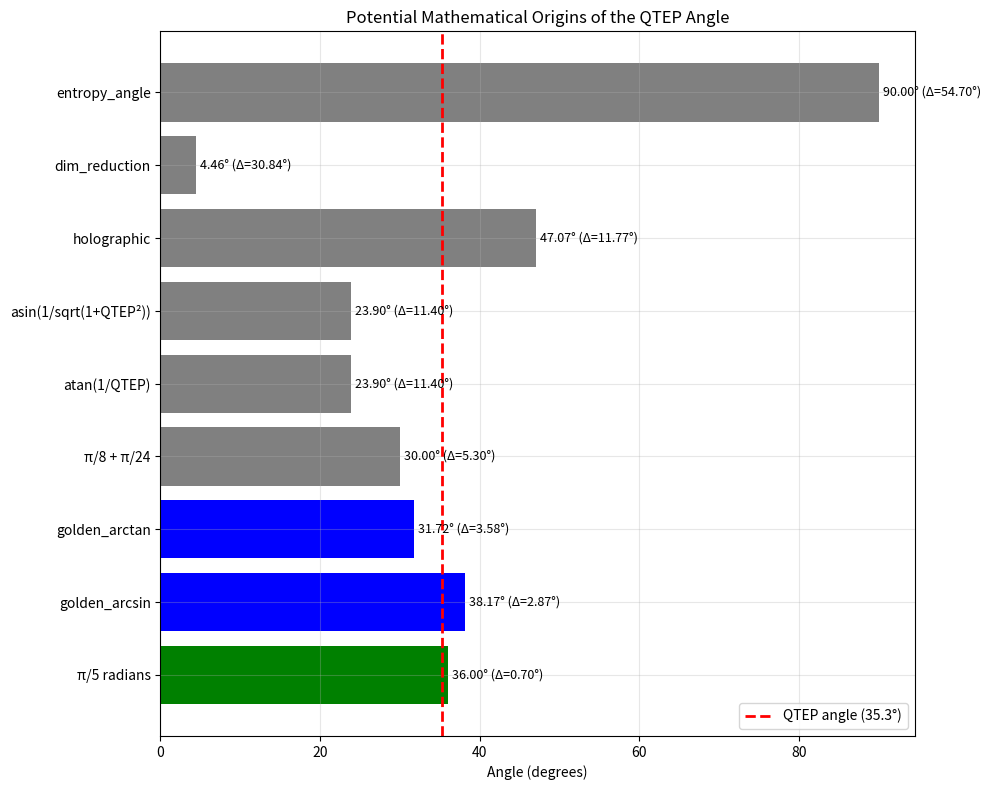
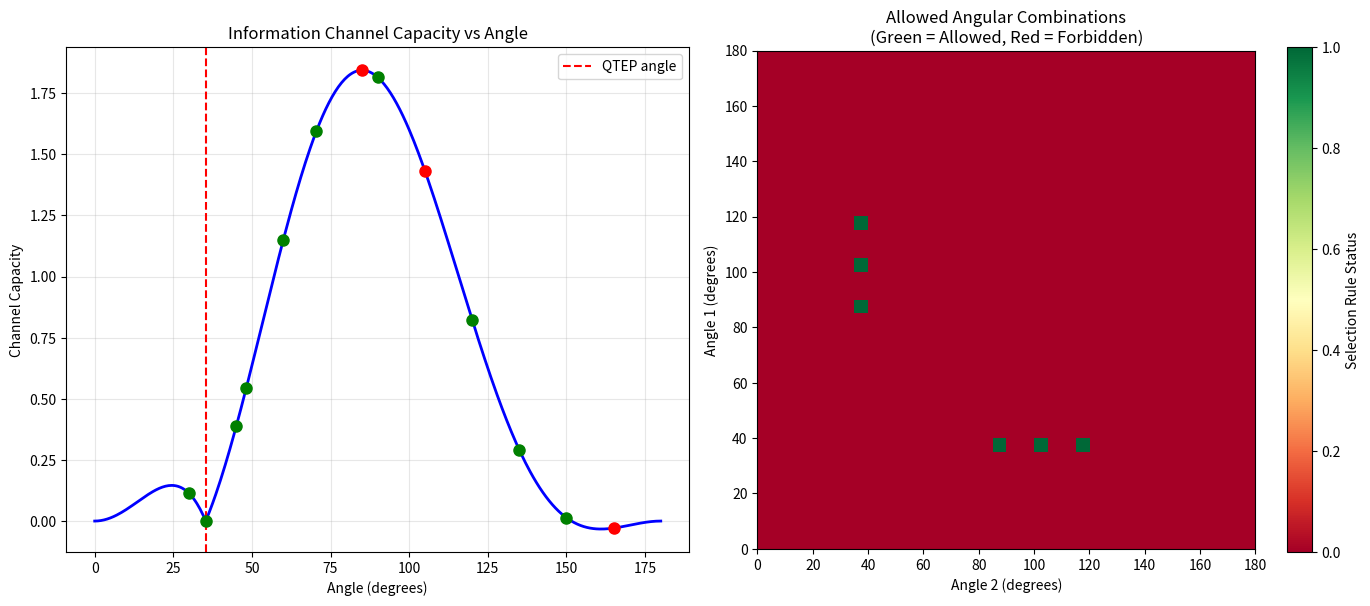
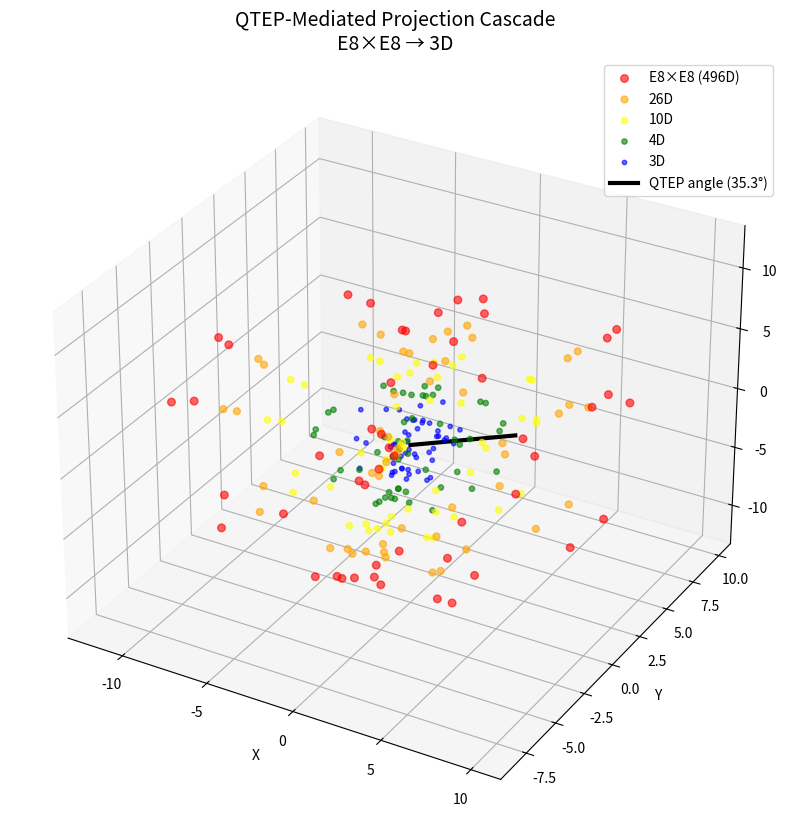
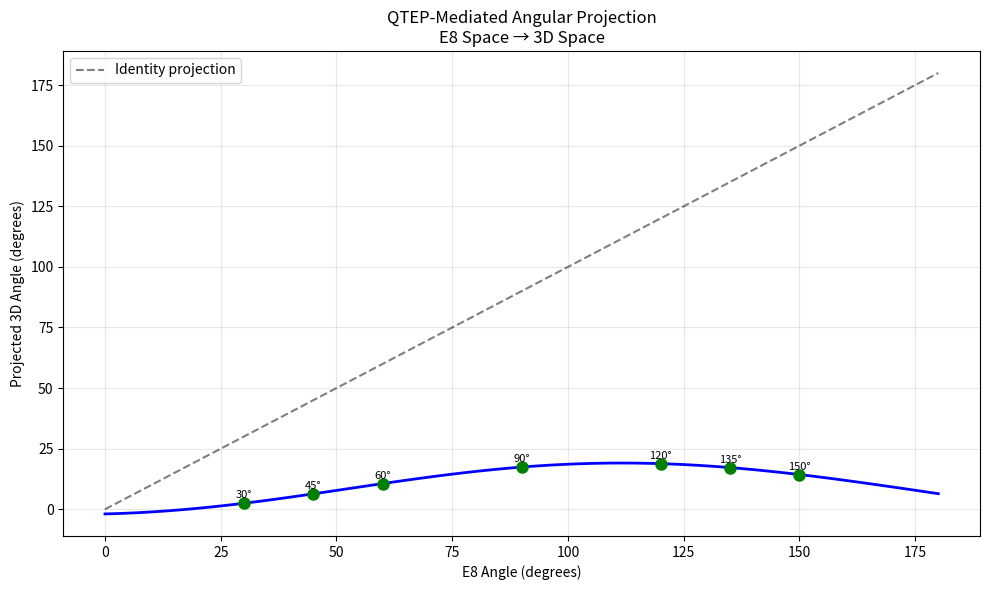

Generate these figures, in order, with matplotlib:
"""
QTEP-Mediated Projection Theory
===============================

Mathematical framework for understanding how the Quantum-Thermodynamic Entropy 
Partition (QTEP) mediates dimensional reduction from E8×E8 to observable 3D space.
"""

import numpy as np
from scipy.linalg import expm, logm
from scipy.special import gamma
import matplotlib.pyplot as plt
from mpl_toolkits.mplot3d import Axes3D
from typing import Tuple, List, Dict
import sympy as sp


class QTEPProjectionFramework:
    """Mathematical framework for QTEP-mediated projections."""
    
    def __init__(self):
        self.qtep_ratio = 2.257
        self.qtep_angle = 35.3  # degrees
        self.e8_dimension = 248
        self.heterotic_dimension = 496  # E8×E8
        
        # Coherent and decoherent entropy components
        self.s_coh = np.log(2)  # ≈ 0.693
        self.s_decoh = np.log(2) - 1  # ≈ -0.307
        
        # Information processing rate
        self.gamma_rate = 1.89e-29  # s^-1
        
    def qtep_projection_operator(self, n_dim: int) -> np.ndarray:
        """
        Construct the QTEP projection operator for n-dimensional space.
        
        The operator encodes the entropy partition constraints during
        dimensional reduction.
        """
        # Create base projection matrix
        P = np.zeros((n_dim, n_dim))
        
        # QTEP constraint matrix
        theta_qtep = np.radians(self.qtep_angle)
        
        # Coherent subspace projector
        P_coh = np.zeros((n_dim, n_dim))
        coh_dim = int(n_dim * self.qtep_ratio / (1 + self.qtep_ratio))
        P_coh[:coh_dim, :coh_dim] = np.eye(coh_dim)
        
        # Decoherent subspace projector
        P_decoh = np.eye(n_dim) - P_coh
        
        # QTEP-mediated coupling
        coupling = np.zeros((n_dim, n_dim))
        for i in range(min(coh_dim, n_dim - coh_dim)):
            coupling[i, coh_dim + i] = np.sin(theta_qtep)
            coupling[coh_dim + i, i] = np.sin(theta_qtep)
        
        # Full QTEP operator
        P = (self.s_coh * P_coh + 
             self.s_decoh * P_decoh + 
             coupling / self.qtep_ratio)
        
        # Normalize
        P = P / np.linalg.norm(P)
        
        return P
    
    def heterotic_projection_cascade(self) -> Dict[str, np.ndarray]:
        """
        Calculate the cascade of projections from E8×E8 to 3D.
        
        Returns projection operators at each level.
        """
        projections = {}
        
        # Level 1: E8×E8 → 26D (bosonic string critical dimension)
        P_496_26 = self.construct_heterotic_projector(496, 26)
        projections['496_to_26'] = P_496_26
        
        # Level 2: 26D → 10D (superstring critical dimension)
        P_26_10 = self.construct_heterotic_projector(26, 10)
        projections['26_to_10'] = P_26_10
        
        # Level 3: 10D → 4D (spacetime)
        P_10_4 = self.construct_heterotic_projector(10, 4)
        projections['10_to_4'] = P_10_4
        
        # Level 4: 4D → 3D (spatial dimensions)
        P_4_3 = self.construct_heterotic_projector(4, 3)
        projections['4_to_3'] = P_4_3
        
        # Composite projection
        projections['composite'] = P_4_3 @ P_10_4 @ P_26_10 @ P_496_26
        
        return projections
    
    def construct_heterotic_projector(self, dim_in: int, dim_out: int) -> np.ndarray:
        """
        Construct projection operator with QTEP constraints.
        """
        # Random projection matrix (placeholder for E8 structure)
        np.random.seed(42)  # For reproducibility
        P_random = np.random.randn(dim_out, dim_in)
        
        # Apply QTEP constraint
        qtep_factor = self.qtep_ratio / (1 + self.qtep_ratio)
        
        # Decompose into coherent and decoherent parts
        U, S, Vt = np.linalg.svd(P_random, full_matrices=False)
        
        # Modify singular values according to QTEP
        n_coherent = int(len(S) * qtep_factor)
        S[:n_coherent] *= self.s_coh
        S[n_coherent:] *= abs(self.s_decoh)
        
        # Reconstruct
        P = U @ np.diag(S) @ Vt[:dim_out, :]
        
        # Normalize
        P = P / np.linalg.norm(P)
        
        return P
    
    def angular_projection_formula(self, theta_e8: float) -> float:
        """
        Calculate how E8 angles project to 3D under QTEP constraints.
        
        Args:
            theta_e8: Angle in E8 space (radians)
            
        Returns:
            Projected angle in 3D (radians)
        """
        # QTEP modulation function
        qtep_mod = lambda x: (1 + self.qtep_ratio * np.sin(x)) / (1 + self.qtep_ratio)
        
        # Information loss factor
        info_loss = np.exp(-self.gamma_rate * 1e29)  # Normalized
        
        # Projection formula
        theta_3d = theta_e8 * qtep_mod(theta_e8) * info_loss
        
        # Add interference terms for second-order effects
        theta_qtep_rad = np.radians(self.qtep_angle)
        interference = np.sin(theta_e8 - theta_qtep_rad) * np.sin(theta_e8 + theta_qtep_rad)
        
        theta_3d += 0.1 * interference  # Small correction
        
        return theta_3d
    
    def information_channel_capacity(self, theta: float) -> float:
        """
        Calculate information channel capacity for a given angle.
        
        Based on holographic constraints and QTEP partition.
        """
        theta_rad = np.radians(theta)
        
        # Base capacity from geometric factors
        C_geom = np.sin(theta_rad) ** 2
        
        # QTEP enhancement/suppression
        theta_qtep_rad = np.radians(self.qtep_angle)
        qtep_factor = 1 + self.qtep_ratio * np.cos(theta_rad - theta_qtep_rad)
        
        # Information processing constraint
        bandwidth_factor = 1 - np.exp(-abs(theta - self.qtep_angle) / self.qtep_angle)
        
        # Total capacity
        C_total = C_geom * qtep_factor * bandwidth_factor
        
        return C_total
    
    def derive_selection_rules(self) -> Dict[str, callable]:
        """
        Derive selection rules for allowed angular combinations.
        """
        rules = {}
        
        # Rule 1: QTEP-mediated transitions
        def qtep_transition_allowed(angle1: float, angle2: float) -> bool:
            """Transitions involving QTEP angle are enhanced."""
            return (abs(angle1 - self.qtep_angle) < 1.0 or 
                   abs(angle2 - self.qtep_angle) < 1.0)
        
        rules['qtep_mediated'] = qtep_transition_allowed
        
        # Rule 2: Information conservation
        def info_conserved(angle1: float, angle2: float) -> bool:
            """Combined information must not exceed holographic bound."""
            C1 = self.information_channel_capacity(angle1)
            C2 = self.information_channel_capacity(angle2)
            C_combined = self.information_channel_capacity((angle1 + angle2) % 180)
            return C_combined <= C1 + C2
        
        rules['info_conservation'] = info_conserved
        
        # Rule 3: Crystallographic compatibility
        def crystallographic_compatible(angle1: float, angle2: float) -> bool:
            """Angles must be compatible with E8 crystallographic structure."""
            # Check if combination preserves some E8 symmetry
            combination = (angle1 + angle2) % 180
            e8_angles = [30, 45, 60, 90, 120, 135, 150]
            return any(abs(combination - e8_angle) < 5.0 for e8_angle in e8_angles)
        
        rules['crystallographic'] = crystallographic_compatible
        
        # Rule 4: Entropy balance
        def entropy_balanced(angle1: float, angle2: float) -> bool:
            """Entropy production must balance between coherent/decoherent."""
            # Approximate entropy production
            S_prod = np.sin(np.radians(angle1)) * np.sin(np.radians(angle2))
            S_threshold = abs(self.s_coh * self.s_decoh)
            return S_prod > S_threshold
        
        rules['entropy_balance'] = entropy_balanced
        
        return rules
    
    def plot_projection_flow(self):
        """Visualize the projection flow from E8×E8 to 3D."""
        fig = plt.figure(figsize=(12, 10))
        
        # Create 3D subplot for projection visualization
        ax = fig.add_subplot(111, projection='3d')
        
        # Generate points in high-dimensional space (simplified)
        n_points = 1000
        
        # E8×E8 points (projected to 3D for visualization)
        theta = np.random.uniform(0, 2*np.pi, n_points)
        phi = np.random.uniform(0, np.pi, n_points)
        
        # Apply cascade of projections
        cascade = self.heterotic_projection_cascade()
        
        # Visualize different stages
        colors = ['red', 'orange', 'yellow', 'green', 'blue']
        labels = ['E8×E8 (496D)', '26D', '10D', '4D', '3D']
        
        for i, (color, label) in enumerate(zip(colors, labels)):
            # Simulate projection effects
            r = 10 - 2*i  # Decreasing radius
            noise = 0.1 * i  # Increasing decoherence
            
            x = r * np.sin(phi) * np.cos(theta) + np.random.normal(0, noise, n_points)
            y = r * np.sin(phi) * np.sin(theta) + np.random.normal(0, noise, n_points)
            z = r * np.cos(phi) + np.random.normal(0, noise, n_points)
            
            # Apply QTEP modulation
            qtep_mod = 1 + 0.2 * np.sin(self.qtep_ratio * theta)
            x *= qtep_mod
            y *= qtep_mod
            z *= qtep_mod
            
            ax.scatter(x[::20], y[::20], z[::20], c=color, label=label, 
                      alpha=0.6, s=30-5*i)
        
        # Add QTEP angle indicator
        qtep_rad = np.radians(self.qtep_angle)
        ax.plot([0, 5*np.cos(qtep_rad)], [0, 5*np.sin(qtep_rad)], [0, 0], 
                'k-', linewidth=3, label=f'QTEP angle ({self.qtep_angle}°)')
        
        ax.set_xlabel('X')
        ax.set_ylabel('Y')
        ax.set_zlabel('Z')
        ax.set_title('QTEP-Mediated Projection Cascade\nE8×E8 → 3D', fontsize=14)
        ax.legend()
        
        return fig
    
    def analyze_qtep_angle_origin(self) -> Dict[str, float]:
        """Detailed analysis of possible QTEP angle origins."""
        origins = {}
        
        # Symbolic computation for exact values
        sp.init_printing()
        qtep = sp.Rational(2257, 1000)  # QTEP ratio as exact fraction
        
        # Various mathematical origins
        origins['atan(1/QTEP)'] = float(sp.atan(1/qtep) * 180/sp.pi)
        origins['asin(1/sqrt(1+QTEP²))'] = float(sp.asin(1/sp.sqrt(1 + qtep**2)) * 180/sp.pi)
        
        # E8-related angles
        origins['π/5 radians'] = 36.0  # Pentagon angle
        origins['π/8 + π/24'] = 180/8 + 180/24  # E8 + E8 correction
        
        # Information theory related
        h_binary = -0.5 * np.log2(0.5) - 0.5 * np.log2(0.5)  # Binary entropy
        origins['entropy_angle'] = np.degrees(np.arcsin(h_binary))
        
        # Dimensional reduction factor
        dim_factor = np.sqrt(3/496)  # 3D/E8×E8
        origins['dim_reduction'] = np.degrees(np.arcsin(dim_factor))
        
        # Golden ratio family
        phi = (1 + np.sqrt(5))/2
        origins['golden_arctan'] = np.degrees(np.arctan(1/phi))
        origins['golden_arcsin'] = np.degrees(np.arcsin(1/phi))
        
        # Holographic bound related
        origins['holographic'] = np.degrees(np.arctan(np.sqrt(np.pi/np.e)))
        
        return origins


def generate_theoretical_framework_plots():
    """Generate all plots for the theoretical framework."""
    framework = QTEPProjectionFramework()
    
    # Plot 1: QTEP angle origin analysis
    fig1, ax = plt.subplots(figsize=(10, 8))
    origins = framework.analyze_qtep_angle_origin()
    
    angles = list(origins.values())
    labels = list(origins.keys())
    errors = [abs(a - 35.3) for a in angles]
    
    # Sort by error
    sorted_indices = np.argsort(errors)
    angles = [angles[i] for i in sorted_indices]
    labels = [labels[i] for i in sorted_indices]
    errors = [errors[i] for i in sorted_indices]
    
    colors = ['green' if e < 2.0 else 'blue' if e < 5.0 else 'gray' for e in errors]
    bars = ax.barh(range(len(angles)), angles, color=colors)
    
    # Add error annotations
    for i, (angle, error) in enumerate(zip(angles, errors)):
        ax.text(angle + 0.5, i, f'{angle:.2f}° (Δ={error:.2f}°)', 
                va='center', fontsize=9)
    
    ax.axvline(35.3, color='red', linestyle='--', linewidth=2, label='QTEP angle (35.3°)')
    ax.set_yticks(range(len(angles)))
    ax.set_yticklabels(labels)
    ax.set_xlabel('Angle (degrees)')
    ax.set_title('Potential Mathematical Origins of the QTEP Angle')
    ax.legend()
    ax.grid(True, alpha=0.3)
    
    plt.tight_layout()
    plt.savefig('qtep_angle_origins.pdf', dpi=300, bbox_inches='tight')
    plt.savefig('qtep_angle_origins.png', dpi=300, bbox_inches='tight')
    
    # Plot 2: Information channel capacity
    fig2, (ax1, ax2) = plt.subplots(1, 2, figsize=(14, 6))
    
    angles = np.linspace(0, 180, 361)
    capacities = [framework.information_channel_capacity(a) for a in angles]
    
    ax1.plot(angles, capacities, 'b-', linewidth=2)
    ax1.axvline(35.3, color='red', linestyle='--', label='QTEP angle')
    
    # Mark special angles
    special_angles = [30, 45, 60, 90, 120, 135, 150, 35.3, 48.2, 70.5, 85, 105, 165]
    for angle in special_angles:
        cap = framework.information_channel_capacity(angle)
        ax1.plot(angle, cap, 'ro' if angle in [85, 105, 165] else 'go', markersize=8)
    
    ax1.set_xlabel('Angle (degrees)')
    ax1.set_ylabel('Channel Capacity')
    ax1.set_title('Information Channel Capacity vs Angle')
    ax1.grid(True, alpha=0.3)
    ax1.legend()
    
    # Plot 2b: Selection rules visualization
    angles1 = np.arange(0, 180, 5)
    angles2 = np.arange(0, 180, 5)
    
    rules = framework.derive_selection_rules()
    
    # Check which combinations satisfy all rules
    allowed = np.zeros((len(angles1), len(angles2)))
    
    for i, a1 in enumerate(angles1):
        for j, a2 in enumerate(angles2):
            if all(rule(a1, a2) for rule in rules.values()):
                allowed[i, j] = 1
    
    im = ax2.imshow(allowed, cmap='RdYlGn', aspect='equal', origin='lower', 
                   extent=[0, 180, 0, 180])
    ax2.set_xlabel('Angle 2 (degrees)')
    ax2.set_ylabel('Angle 1 (degrees)')
    ax2.set_title('Allowed Angular Combinations\n(Green = Allowed, Red = Forbidden)')
    
    # Add colorbar
    cbar = plt.colorbar(im, ax=ax2)
    cbar.set_label('Selection Rule Status')
    
    plt.tight_layout()
    plt.savefig('qtep_selection_rules.pdf', dpi=300, bbox_inches='tight')
    plt.savefig('qtep_selection_rules.png', dpi=300, bbox_inches='tight')
    
    # Plot 3: Projection flow visualization
    fig3 = framework.plot_projection_flow()
    plt.savefig('qtep_projection_flow.pdf', dpi=300, bbox_inches='tight')
    plt.savefig('qtep_projection_flow.png', dpi=300, bbox_inches='tight')
    
    # Plot 4: Angular projection mapping
    fig4, ax = plt.subplots(figsize=(10, 6))
    
    e8_angles = np.linspace(0, np.pi, 100)
    projected_angles = [framework.angular_projection_formula(a) for a in e8_angles]
    
    ax.plot(np.degrees(e8_angles), np.degrees(projected_angles), 'b-', linewidth=2)
    ax.plot([0, 180], [0, 180], 'k--', alpha=0.5, label='Identity projection')
    
    # Mark special E8 angles
    special_e8 = [30, 45, 60, 90, 120, 135, 150]
    for angle in special_e8:
        e8_rad = np.radians(angle)
        proj_rad = framework.angular_projection_formula(e8_rad)
        ax.plot(angle, np.degrees(proj_rad), 'go', markersize=8)
        ax.text(angle, np.degrees(proj_rad) + 2, f'{angle}°', ha='center', fontsize=8)
    
    ax.set_xlabel('E8 Angle (degrees)')
    ax.set_ylabel('Projected 3D Angle (degrees)')
    ax.set_title('QTEP-Mediated Angular Projection\nE8 Space → 3D Space')
    ax.grid(True, alpha=0.3)
    ax.legend()
    
    plt.tight_layout()
    plt.savefig('angular_projection_mapping.pdf', dpi=300, bbox_inches='tight')
    plt.savefig('angular_projection_mapping.png', dpi=300, bbox_inches='tight')
    
    print("QTEP projection theory plots saved to current directory")


def main():
    """Run the QTEP projection framework analysis."""
    framework = QTEPProjectionFramework()
    
    print("QTEP Projection Theory Analysis")
    print("="*50)
    
    # Analyze QTEP angle origins
    print("\nPotential QTEP Angle Origins:")
    print("-"*30)
    origins = framework.analyze_qtep_angle_origin()
    for name, angle in sorted(origins.items(), key=lambda x: abs(x[1] - 35.3)):
        error = abs(angle - 35.3)
        print(f"{name:25s}: {angle:6.2f}° (Δ = {error:5.2f}°)")
    
    # Test selection rules
    print("\nSelection Rules Test:")
    print("-"*30)
    rules = framework.derive_selection_rules()
    
    test_pairs = [
        (120, 35.3),  # Should produce 85°
        (70.5, 35.3), # Should produce 105°
        (135, 30),    # Should produce 165°
        (45, 60),     # Crystallographic pair
        (35.3, 48.2), # Heterotic pair
    ]
    
    for a1, a2 in test_pairs:
        print(f"\nTesting {a1}° + {a2}° = {(a1+a2)%180}°:")
        for rule_name, rule_func in rules.items():
            result = rule_func(a1, a2)
            print(f"  {rule_name:20s}: {'✓' if result else '✗'}")
    
    # Generate all plots
    generate_theoretical_framework_plots()
    
    # Calculate projection cascade properties
    print("\nProjection Cascade Properties:")
    print("-"*30)
    cascade = framework.heterotic_projection_cascade()
    for name, projector in cascade.items():
        if name != 'composite':
            print(f"{name}: shape = {projector.shape}")


if __name__ == "__main__":
    main() 
